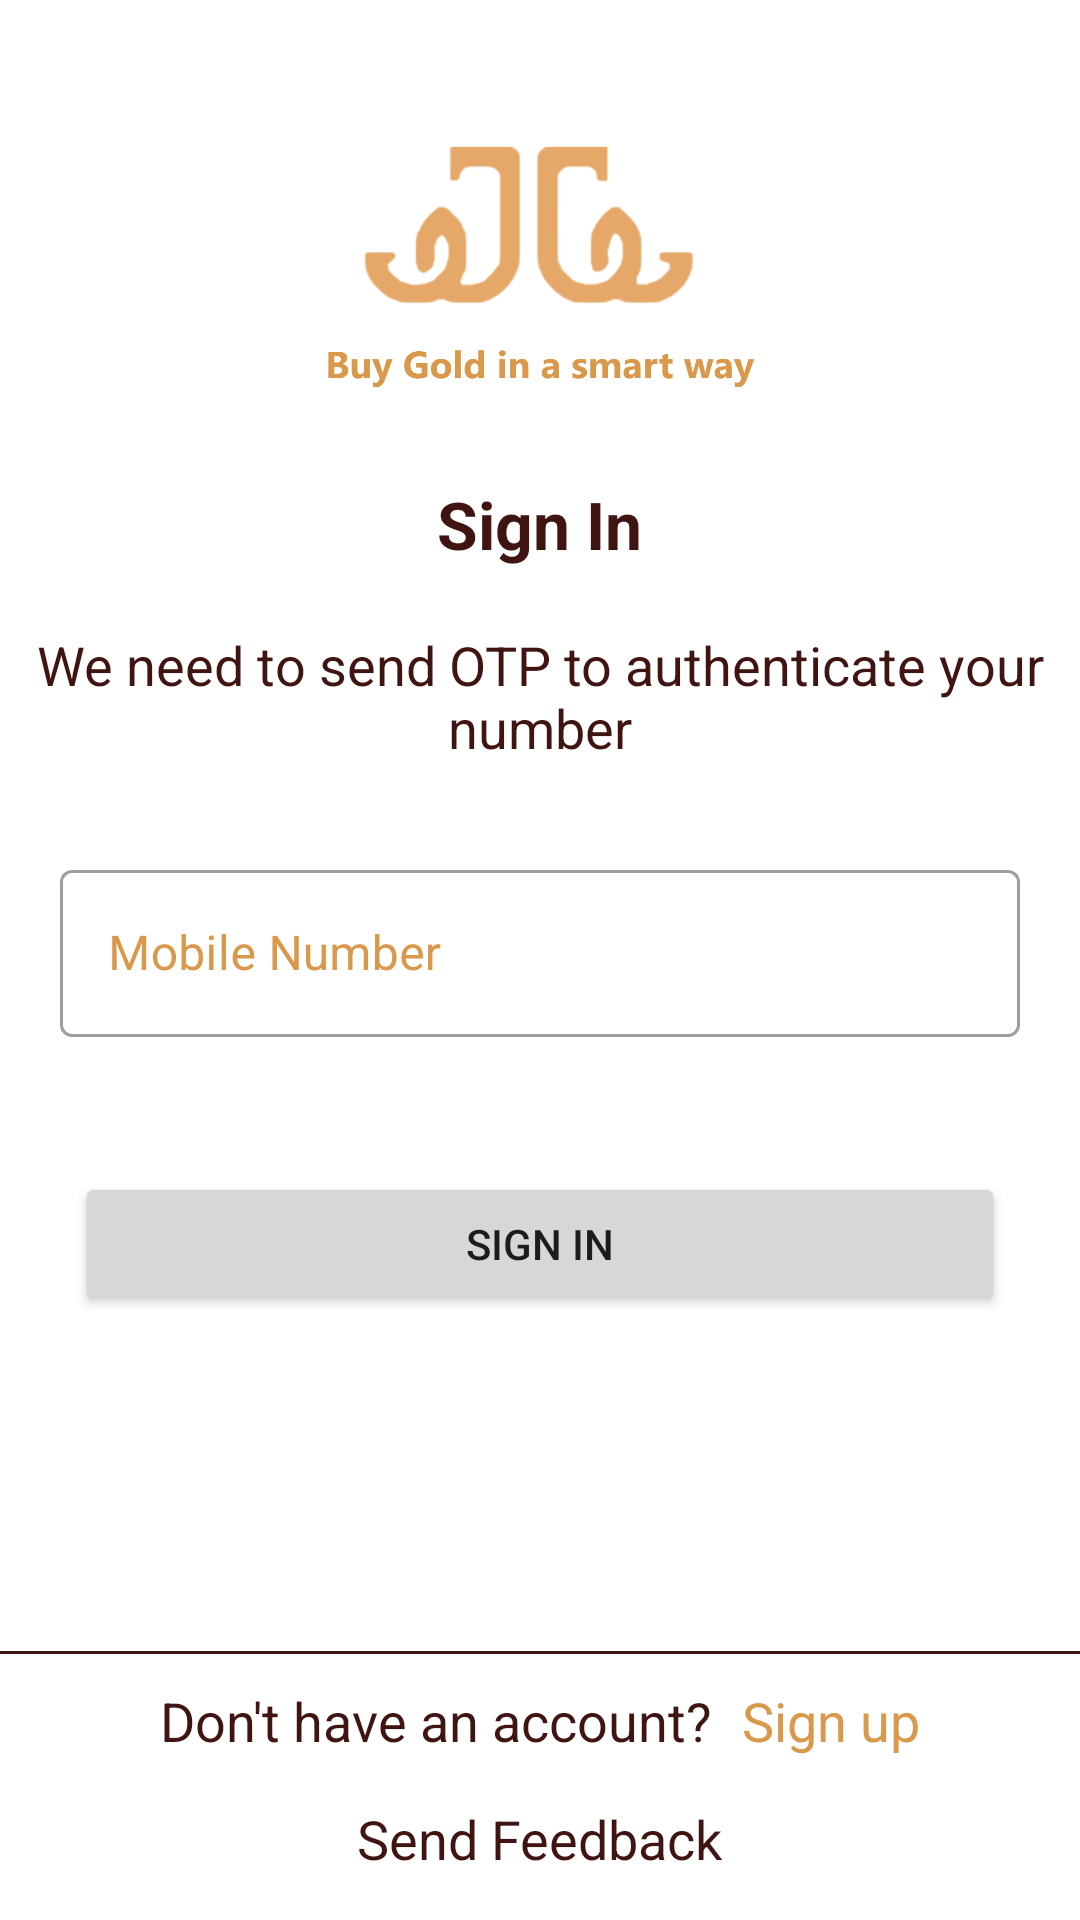

This screen was rendered from an Android layout file. Write that file and the resources it references.
<!-- AndroidManifest.xml: application theme Theme.SmartGold -->
<!-- res/layout/activity_signin.xml -->
<?xml version="1.0" encoding="utf-8"?>
<RelativeLayout xmlns:android="http://schemas.android.com/apk/res/android"
    xmlns:tools="http://schemas.android.com/tools"
    android:layout_width="match_parent"
    android:layout_height="match_parent"
    xmlns:app="http://schemas.android.com/apk/res-auto"
    tools:context=".activity.SigninActivity">

    

    <LinearLayout
        android:layout_width="match_parent"
        android:layout_height="match_parent"
        android:orientation="vertical">

        <ImageView
            android:layout_width="150dp"
            android:layout_height="150dp"
            android:layout_gravity="center"
            android:src="@drawable/smartgold_logo" />


        <TextView
            android:layout_width="wrap_content"
            android:layout_height="wrap_content"
            android:layout_gravity="center"
            android:layout_margin="10dp"
            android:text="Sign In"
            android:textColor="@color/brown"
            android:textSize="22sp"
            android:textStyle="bold" />

        <TextView
            android:id="@+id/textView"
            android:layout_width="match_parent"
            android:layout_height="wrap_content"
            android:layout_margin="10dp"
            android:gravity="center"
            android:textSize="18sp"
            android:text="We need to send OTP to authenticate your number"
            android:textColor="@color/brown" />

        <com.google.android.material.textfield.TextInputLayout
            style="@style/Widget.MaterialComponents.TextInputLayout.OutlinedBox"
            android:layout_width="match_parent"
            android:layout_height="wrap_content"
            android:layout_margin="20dp"
            android:hint="Mobile Number"
            app:startIconContentDescription=""
            android:textColorHint="@color/primarydark"
            app:startIconTint="@color/primarydark"
            app:startIconDrawable="@drawable/ic_baseline_phone_24">

            <com.google.android.material.textfield.TextInputEditText
                android:id="@+id/number"
                android:layout_width="match_parent"
                android:layout_height="wrap_content"
                android:inputType="number"
                android:maxLength="10" />

        </com.google.android.material.textfield.TextInputLayout>

        <Button
            android:id="@+id/signin"
            android:layout_width="match_parent"
            android:layout_height="wrap_content"
            android:layout_gravity="center"
            android:layout_margin="25dp"
            android:insetTop="0dp"
            android:insetBottom="0dp"
            android:text="Sign In" />


    </LinearLayout>

    <LinearLayout
        android:paddingVertical="10dp"
        android:layout_alignParentBottom="true"
        android:layout_width="match_parent"
        android:layout_height="wrap_content"
        android:orientation="vertical">

        <View
            android:layout_width="match_parent"
            android:layout_height="1dp"
            android:background="@color/brown"/>

        <LinearLayout
            android:layout_alignParentBottom="true"
            android:layout_width="match_parent"
            android:layout_height="wrap_content"
            android:gravity="center"
            android:layout_margin="5dp"
            android:orientation="horizontal">

            <TextView
                android:layout_width="wrap_content"
                android:layout_height="wrap_content"
                android:layout_margin="5dp"
                android:textSize="18sp"
                android:text="Don't have an account?"
                android:textColor="@color/brown" />

            <TextView
                android:id="@+id/signuplink"
                android:layout_width="wrap_content"
                android:layout_height="wrap_content"
                android:layout_margin="5dp"
                android:text="Sign up"
                android:textSize="18sp"
                android:textColor="@color/primarydark" />

        </LinearLayout>

        <LinearLayout
            android:layout_width="match_parent"
            android:layout_height="wrap_content"
            android:gravity="center"
            android:orientation="horizontal">

            <TextView
                android:id="@+id/sendFeedback"
                android:layout_width="wrap_content"
                android:layout_height="wrap_content"
                android:layout_margin="5dp"
                android:textSize="18sp"
                android:text="Send Feedback"
                android:drawableTint="@color/primary"
                android:drawablePadding="10dp"
                android:drawableStart="@drawable/ic_baseline_mail_24"
                android:textColor="@color/brown" />

        </LinearLayout>

    </LinearLayout>

</RelativeLayout>
<!-- resources referenced by this layout -->
<resources>
  <color name="brown">#401410</color>
  <color name="primary">#F2CF8D</color>
  <color name="primarydark">#D9984A</color>
  <!-- drawable smartgold_logo: png bitmap (drawable-hdpi, 37308 bytes) -->
  <style name="Theme.SmartGold" parent="Theme.MaterialComponents.DayNight.NoActionBar">
          
          <item name="colorPrimary">@color/primary</item>
          <item name="colorPrimaryVariant">@color/primarydark</item>
          <item name="colorOnPrimary">@color/white</item>
          <item name="colorAccent">@color/primary</item>
          
          <item name="colorSecondary">@color/primarylight</item>
          <item name="colorSecondaryVariant">@color/teal_700</item>
          <item name="colorOnSecondary">@color/black</item>
          
          <item name="android:statusBarColor" tools:targetApi="l">?attr/colorPrimaryVariant</item>
          
          <item name="android:windowNoTitle">true</item>
          <item name="android:windowFullscreen">true</item>
      </style>
  <color name="white">#FFFFFFFF</color>
  <color name="primarylight">#F2D06B</color>
  <color name="teal_700">#FF018786</color>
  <color name="black">#FF000000</color>
</resources>
